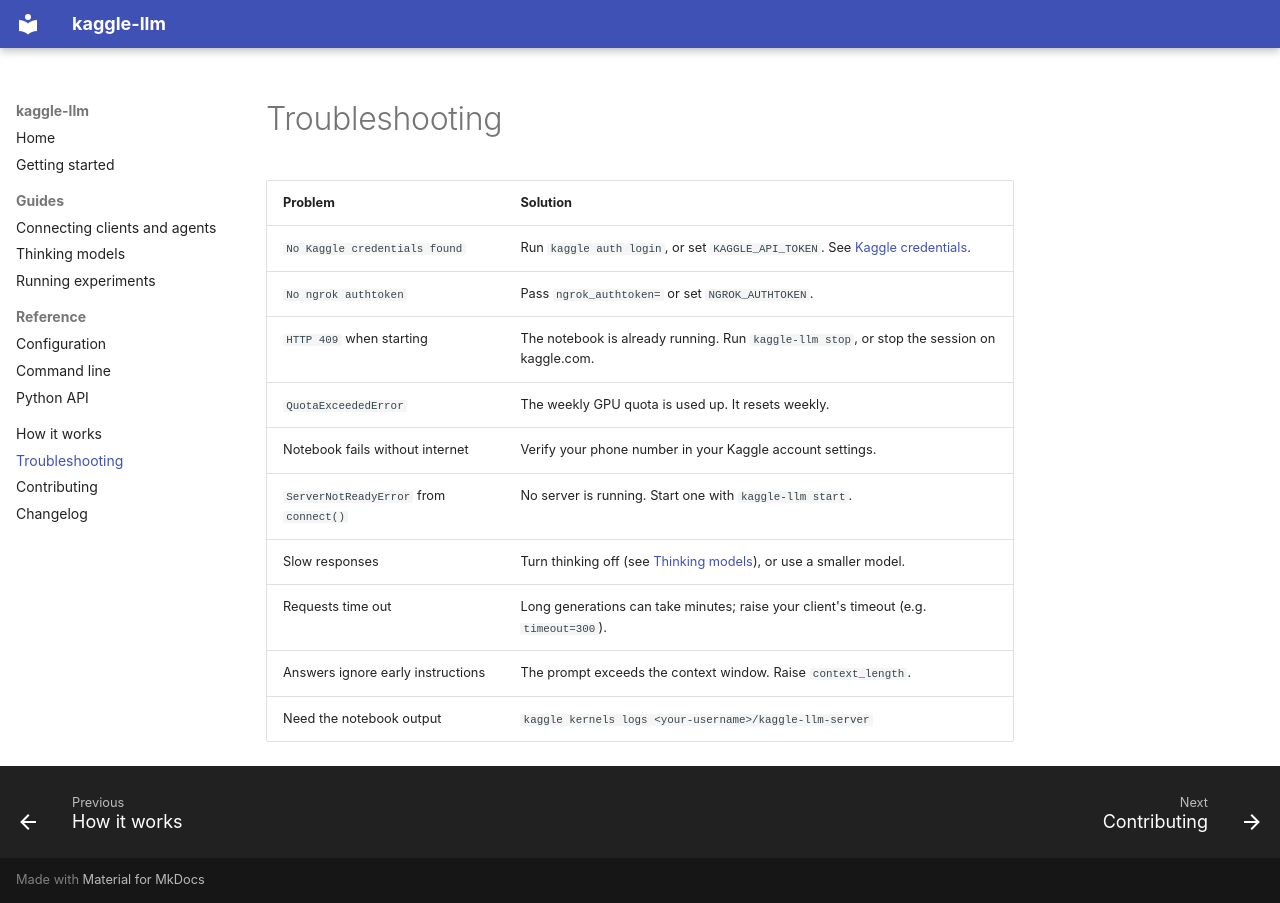

repository: Gatmatz/kaggle-llm · page: troubleshooting/index.html · generator: mkdocs

# Troubleshooting

| Problem | Solution |
|---|---|
| `No Kaggle credentials found` | Run `kaggle auth login`, or set `KAGGLE_API_TOKEN`. See [Kaggle credentials](getting-started.md#kaggle-credentials). |
| `No ngrok authtoken` | Pass `ngrok_authtoken=` or set `NGROK_AUTHTOKEN`. |
| `HTTP 409` when starting | The notebook is already running. Run `kaggle-llm stop`, or stop the session on kaggle.com. |
| `QuotaExceededError` | The weekly GPU quota is used up. It resets weekly. |
| Notebook fails without internet | Verify your phone number in your Kaggle account settings. |
| `ServerNotReadyError` from `connect()` | No server is running. Start one with `kaggle-llm start`. |
| Slow responses | Turn thinking off (see [Thinking models](thinking.md)), or use a smaller model. |
| Requests time out | Long generations can take minutes; raise your client's timeout (e.g. `timeout=300`). |
| Answers ignore early instructions | The prompt exceeds the context window. Raise `context_length`. |
| Need the notebook output | `kaggle kernels logs <your-username>/kaggle-llm-server` |
